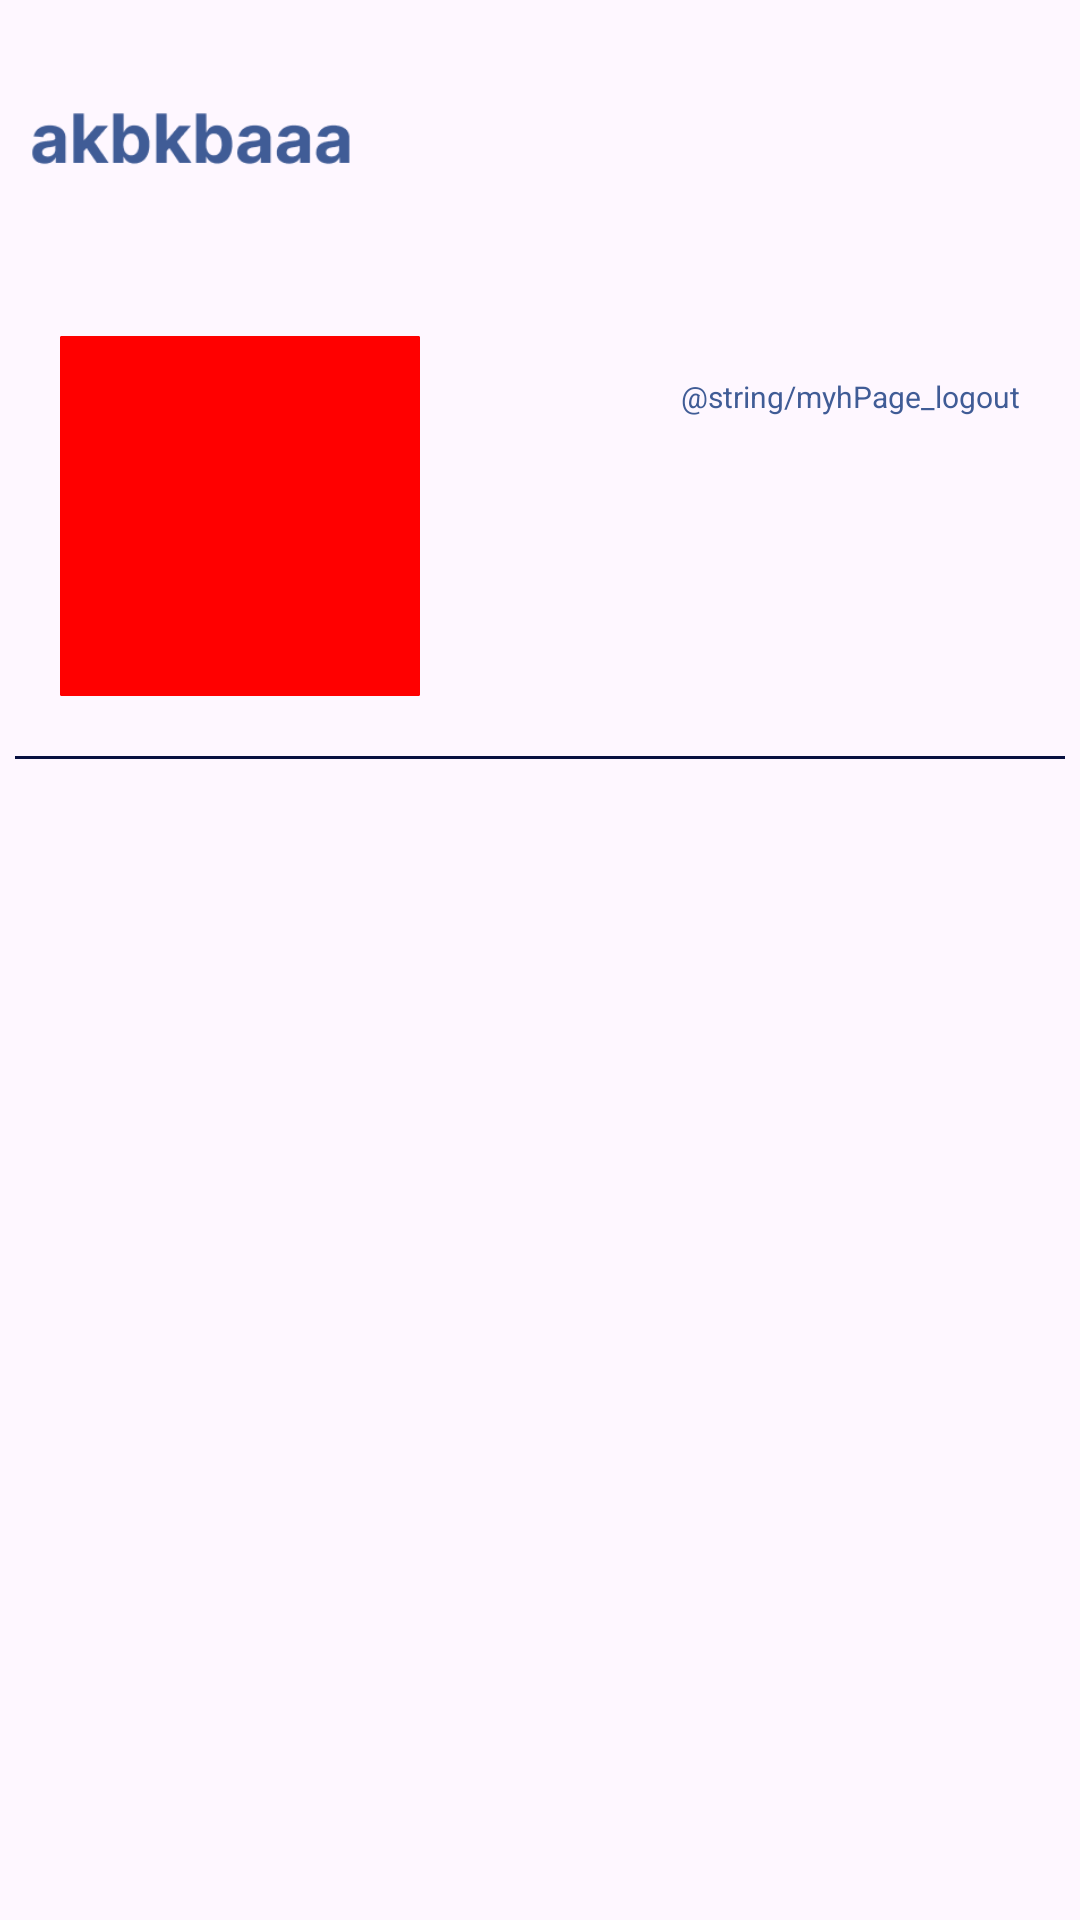

Android layout source for this screen:
<!-- AndroidManifest.xml: application theme Theme.Snsproject -->
<!-- res/layout/activity_my_page.xml -->
<?xml version="1.0" encoding="utf-8"?>
<androidx.constraintlayout.widget.ConstraintLayout xmlns:android="http://schemas.android.com/apk/res/android"
    xmlns:app="http://schemas.android.com/apk/res-auto"
    xmlns:tools="http://schemas.android.com/tools"
    android:id="@+id/main"
    android:layout_width="match_parent"
    android:layout_height="match_parent"
    tools:context=".MyPageActivity">

    <ImageView
        android:id="@+id/myPage_logo"
        android:layout_width="0dp"
        android:layout_height="wrap_content"
        app:layout_constraintWidth_percent="0.3"
        android:src="@drawable/app_logo"
        app:layout_constraintTop_toTopOf="parent"
        app:layout_constraintStart_toStartOf="parent"
        android:layout_margin="10dp"/>

    <androidx.constraintlayout.widget.ConstraintLayout
        android:id="@+id/myPage_profile_cons"
        android:layout_width="match_parent"
        android:layout_height="wrap_content"
        android:layout_marginHorizontal="20dp"
        android:layout_marginTop="30dp"
        app:layout_constraintTop_toBottomOf="@id/myPage_logo">

        <ImageView
            android:id="@+id/myPage_profile"
            android:layout_width="120dp"
            android:layout_height="120dp"
            android:scaleType="centerCrop"
            android:background="@drawable/rounded_image"
            android:clipToOutline="true"
            app:layout_constraintTop_toTopOf="parent"
            app:layout_constraintStart_toStartOf="parent"/>

        <TextView
            android:id="@+id/myPage_profile_name"
            android:layout_width="wrap_content"
            android:layout_height="wrap_content"
            tools:text="이름"
            android:textSize="20dp"
            android:layout_marginLeft="20dp"
            app:layout_constraintStart_toEndOf="@id/myPage_profile"
            app:layout_constraintTop_toTopOf="parent"/>


        <TextView
            android:id="@+id/myPage_logout"
            android:layout_width="wrap_content"
            android:layout_height="wrap_content"
            android:text="@string/myhPage_logout"
            android:textSize="10dp"
            android:textColor="@color/main_color"
            app:layout_constraintEnd_toEndOf="parent"
            app:layout_constraintBottom_toBottomOf="@id/myPage_profile_name"/>

        <TextView
            android:id="@+id/myPage_profile_post_count"
            android:layout_width="wrap_content"
            android:layout_height="wrap_content"
            tools:text="게시물 2"
            android:textSize="12dp"
            android:layout_marginTop="10dp"
            app:layout_constraintStart_toStartOf="@id/myPage_profile_name"
            app:layout_constraintTop_toBottomOf="@id/myPage_profile_name"/>


    </androidx.constraintlayout.widget.ConstraintLayout>


    <com.google.android.material.divider.MaterialDivider
        android:id="@+id/myPage_divider"
        android:layout_width="match_parent"
        android:layout_height="1dp"
        android:layout_marginTop="20dp"
        android:layout_marginHorizontal="5dp"
        app:dividerColor="@color/deep_blue"
        app:layout_constraintTop_toBottomOf="@id/myPage_profile_cons"/>



    <androidx.constraintlayout.helper.widget.Flow
        android:id="@+id/calculatorFlow"
        android:layout_width="wrap_content"
        android:layout_height="0dp"
        android:layout_marginHorizontal="5dp"
        android:layout_marginTop="20dp"
        app:constraint_referenced_ids="my_page_img1,my_page_img2,my_page_img3,my_page_img4"
        app:flow_verticalGap="10dp"
        app:flow_maxElementsWrap="3"
        app:flow_wrapMode="aligned"
        app:layout_constraintStart_toStartOf="parent"
        app:layout_constraintEnd_toEndOf="parent"
        app:layout_constraintHeight_percent="0.3"
        app:layout_constraintTop_toBottomOf="@id/myPage_divider"
        app:layout_constraintVertical_bias="0.0" />

    <ImageView
        android:id="@+id/my_page_img1"
        android:layout_width="0dp"
        android:layout_height="0dp"
        app:layout_constraintDimensionRatio="1:1"
        app:layout_constraintWidth_percent="0.3"
        app:layout_constraintHeight_percent="0.3"
        tools:src="@drawable/kjh_11"/>

    <ImageView
        android:id="@+id/my_page_img2"
        android:layout_width="0dp"
        android:layout_height="0dp"
        app:layout_constraintDimensionRatio="1:1"
        app:layout_constraintWidth_percent="0.3"
        app:layout_constraintHeight_percent="0.3"
        tools:src="@drawable/kjh_11"/>

    <ImageView
        android:id="@+id/my_page_img3"
        android:layout_width="0dp"
        android:layout_height="0dp"
        app:layout_constraintDimensionRatio="1:1"
        app:layout_constraintWidth_percent="0.3"
        app:layout_constraintHeight_percent="0.3"
        tools:src="@drawable/kjh_11"/>

    <ImageView
        android:id="@+id/my_page_img4"
        android:layout_width="0dp"
        android:layout_height="0dp"
        app:layout_constraintDimensionRatio="1:1"
        app:layout_constraintWidth_percent="0.3"
        app:layout_constraintHeight_percent="0.3"
        tools:src="@drawable/kjh_11"/>

</androidx.constraintlayout.widget.ConstraintLayout>
<!-- resources referenced by this layout -->
<resources>
  <color name="deep_blue">#071040</color>
  <color name="main_color">#405C96</color>
  <!-- drawable app_logo: png bitmap (drawable, 3406 bytes) -->
  <!-- drawable kjh_11: jpg bitmap (drawable, 10480 bytes) -->
  <!-- drawable rounded_image (drawable) -->
  <?xml version="1.0" encoding="utf-8"?>
  <shape xmlns:android="http://schemas.android.com/apk/res/android">
      <solid android:color="#FF0000"/>
      <corners android:radius="50%"/>
  </shape>
  <string name="myhPage_logout">logout</string>
  <style name="Theme.Snsproject" parent="Base.Theme.Snsproject" />
  <style name="Base.Theme.Snsproject" parent="Theme.Material3.DayNight.NoActionBar">
          
          
      </style>
</resources>
